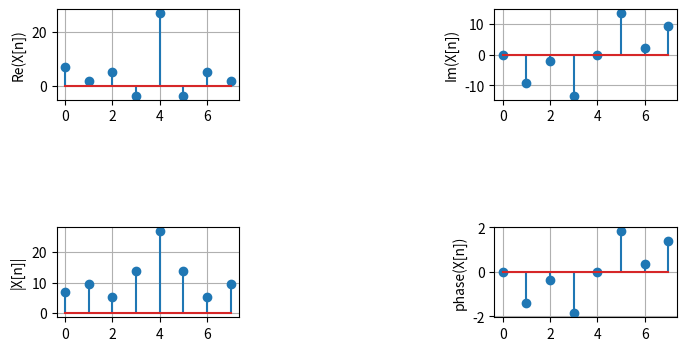

This chart was generated by the following Python code:
import numpy as np # импорт бибилиотеки numpy
import matplotlib.pyplot as plt # импорт модуля matplotlib.pyplot
from scipy import signal
from scipy.linalg import dft
from scipy import integrate

x_k = np.array([5, 3, 2, 0, 6, -7, 4, -6])

m = -1

num = np.arange(8)
fft_dft  = np.fft.fft(x_k)

plt.figure(figsize = [8, 4])

plt.subplot(3, 3, 1)
plt.stem(num, fft_dft.real)
plt.ylabel('Re(X[n])')
plt.grid()

plt.subplot(3, 3, 3)
plt.stem(num, fft_dft.imag)
plt.ylabel('Im(X[n])')
plt.grid()

plt.subplot(3, 3, 7)
plt.stem(num, abs(fft_dft))
plt.ylabel('|X[n]|')
plt.grid()

plt.subplot(3, 3, 9)
plt.stem(num, np.angle(fft_dft))
plt.ylabel('phase(X[n])')
plt.grid()
plt.show()